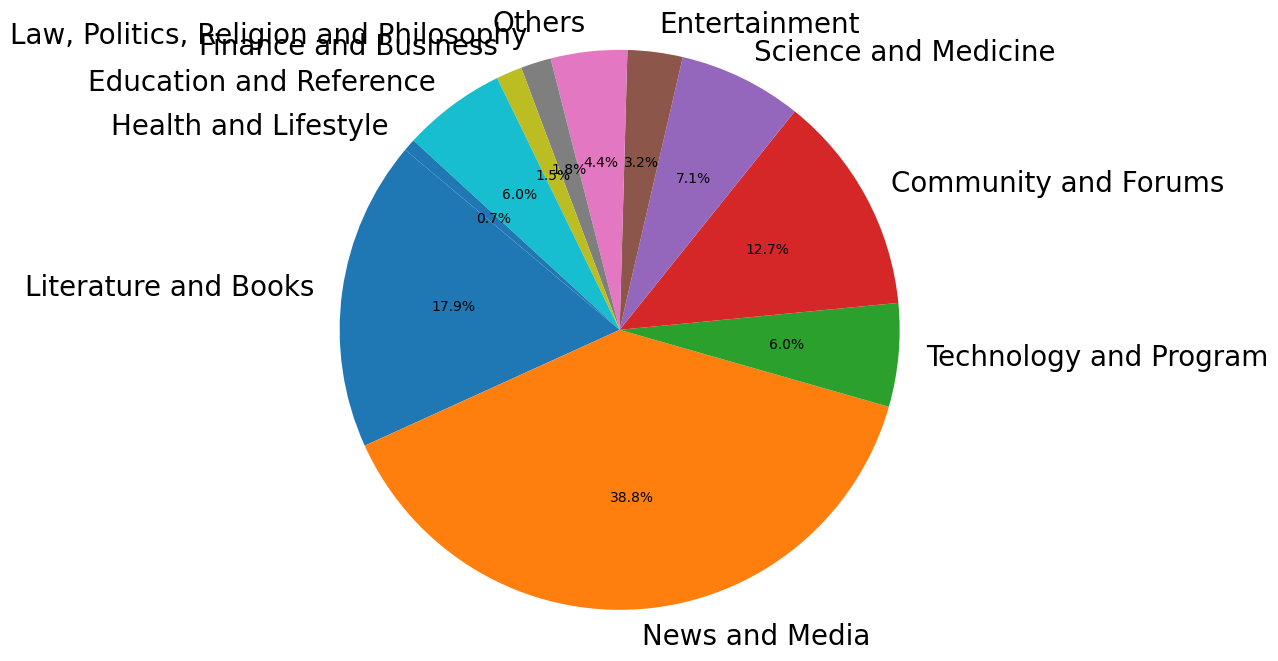

Here is the Python script that generated this plot:
# coding: utf-8
import matplotlib.pyplot as plt

# 定义数据
data = '''
0.47%	在线百科全书
0.37%	同人小说社区
0.26%	文学（成人）
0.18%	新闻与时事
0.16%	国际新闻媒体
0.15%	文学（成人）
0.14%	编程问答社区
0.13%	家庭与育儿论坛
0.12%	流行文化与叙事分析
0.12%	同人创作平台
0.11%	财经与时事评论
0.10%	电子书与文档
0.10%	新闻与观点杂志
0.10%	技术新闻与讨论
0.10%	在线文档与书籍共享
0.10%	新闻文本记录
0.09%	国际新闻媒体
0.09%	数字化存档平台
0.09%	美食与烹饪讨论
0.09%	社区知识库
0.09%	商业与金融新闻
0.09%	社区讨论平台
0.09%	电子书存档
0.08%	DIY教程与创意分享
0.08%	科学与医学期刊
0.08%	文学（成人）
0.08%	新闻与博客平台
0.07%	游戏攻略与讨论
0.07%	公共领域文献
0.07%	国际新闻媒体
0.07%	开放获取科学期刊
0.07%	国际新闻与评论
0.07%	数字化存档平台
0.07%	社区创作与内容分享
0.07%	公共广播服务
0.06%	知识问答与参考
0.06%	新闻与文化评论
0.06%	实用教程平台
0.06%	法律文献与案例
0.06%	游戏与娱乐评论
0.06%	原创小说平台
0.06%	免费电子书
0.06%	商业与财经新闻
0.06%	国际新闻媒体
0.06%	技术新闻
0.06%	政治新闻博客
0.06%	在线百科全书（移动版）
0.06%	国际新闻媒体
0.06%	科学与数学论坛
0.06%	宗教与哲学文本
0.06%	文学与艺术平台
0.06%	投资与理财建议
0.06%	公共广播与新闻
0.05%	国际新闻与分析
0.05%	宗教与哲学文本
0.05%	数字化文献库
0.05%	体育新闻与分析
0.05%	硬件开发与创意技术
0.05%	编程问题与解答
0.05%	演讲与创意分享
0.05%	学术资源与解答
0.05%	国际法与案例
0.05%	国际新闻与评论
0.05%	数学问答与讨论
0.05%	消费者资讯与建议
0.05%	新闻与评论
0.05%	新闻与评论
0.05%	财经与时事评论
0.05%	地区新闻与生活方式
0.05%	博客与评论平台
0.05%	职场建议与问题
0.04%	学术论文资源
0.04%	医学研究文献
0.04%	幽默与讽刺百科
0.04%	问答与社区讨论
0.04%	IT专业问答平台
0.04%	幻灯片与文档分享
0.04%	纪录片资源
0.04%	技术支持与问答
0.04%	文学与新闻评论
0.04%	新闻与评论
0.04%	宗教与神学资源
0.04%	数学问答与讨论
0.04%	政治与新闻评论
0.04%	国际新闻媒体
0.04%	国际新闻与评论
0.04%	技术与产品评测
0.04%	游戏新闻与讨论
0.04%	枪支与安全评论
0.04%	技术与产品评测
0.04%	技术新闻与分析
0.04%	新闻与评论
0.04%	技术与流行文化
0.04%	俚语与词汇解释
0.04%	在线百科全书
0.04%	文档与表格资源
0.04%	在线百科全书
0.04%	娱乐与幽默文章
0.04%	宗教与文化讨论
0.04%	技术新闻与评论
0.04%	学习与记忆工具
0.04%	存档网站（可能已失效）
0.04%	小说创作与阅读平台
0.04%	新闻与博客平台（英国）
0.03%	商业与创业资源
0.03%	小说与同人作品平台
0.03%	新闻与评论杂志
0.03%	免费电子书资源
0.03%	Stack
0.03%	生物与医学文献数据库
0.03%	影视剧字幕与文本
0.03%	开放学习书籍平台
0.03%	网络权利与隐私新闻
0.03%	小说与创作社区
0.03%	《哈利·波特》同人小说平台
0.03%	科学与学术出版平台
0.03%	投资与金融教育
0.03%	科学新闻与讨论
0.03%	消费者评论与建议
0.03%	技术与商业新闻
0.03%	历史与哲学文献
0.03%	物理学问答社区
0.03%	博客与评论平台
0.03%	在线文章与内容分享
0.03%	文化与女性评论
0.03%	角色扮演社区
0.03%	旧网络文件存档
0.03%	新闻与时事评论
0.03%	心理学知识库
0.03%	新闻与自由主义评论
0.03%	投资与市场分析
0.03%	科学博客平台
0.03%	在线书店
0.03%	创业与商业资源
0.03%	网站托管与博客平台
0.03%	新闻与文化评论
0.03%	游戏新闻与评论
0.03%	保守主义百科
0.03%	技术与创业新闻讨论
0.03%	调查新闻与评论
0.03%	基因组学研究期刊
0.03%	引言与语录平台
0.03%	新闻与时事评论
0.03%	音乐与文化评论
0.03%	免费电子书资源
0.03%	在线百科全书
0.03%	电影与电视评论
0.03%	美式足球分析
0.03%	英语问答社区
0.03%	新闻与文化评论
0.03%	技术与文化新闻
0.03%	学术与学习资源
0.03%	政治与社会评论
0.03%	学习与记忆资源
0.03%	澳大利亚新闻
0.03%	科技新闻与讨论
0.03%	创意与科技博客
0.03%	苹果产品论坛
0.03%	体育新闻与分析
0.03%	桌游与角色扮演问答社区
0.03%	新闻与博客平台
0.03%	流行文化与新闻评论
0.03%	Ubuntu
0.03%	在线学习与课程平台
0.03%	体育新闻与评论
0.03%	实用技巧与建议
0.03%	问答与社区讨论
0.03%	微博客与社交平台
0.03%	网络标准与讨论
0.03%	阴谋与讨论平台
0.03%	数字出版与共享平台
0.03%	技术新闻与分析
0.03%	新闻与教育资源
0.03%	新闻与文化评论
0.03%	《星球大战》粉丝百科
0.02%	桌游与角色扮演资源
0.02%	艺术档案资源
0.02%	音乐与贝斯论坛
0.02%	国际法与案例资源
0.02%	游戏新闻与评论
0.02%	新闻与文化评论
0.02%	娱乐与流行文化评论
0.02%	新闻与文化评论
0.02%	技术新闻与评测
0.02%	马克思主义文献库
0.02%	新西兰新闻
0.02%	Perl
0.02%	知识与百科平台
0.02%	苹果产品新闻与技巧
0.02%	幻灯片分享平台
0.02%	影视评论与评测
0.02%	学术资源与学习帮助
0.02%	小说创作与阅读平台
0.02%	书籍评论与文化讨论
0.02%	财经新闻与分析
0.02%	心理学新闻与观点
0.02%	金融交易社区
0.02%	科幻与奇幻文学平台
0.02%	军事讨论社区
0.02%	新闻与文化评论
0.02%	技术与产品评测
0.02%	新闻与地方报道
0.02%	信息管理与资源
0.02%	科幻与流行文化新闻
0.02%	硬件新闻与评论
0.02%	网络安全问答社区
0.02%	澳大利亚新闻
0.02%	新闻与本地事件
0.02%	网站构建与资源平台
0.02%	博客与小说创作
0.02%	科学新闻与分析
0.02%	犹太家谱研究
0.02%	新闻与时事报道
0.02%	财经与市场新闻
0.02%	汽车论坛与讨论
0.02%	操作系统与技术新闻
0.02%	新闻与文化评论
0.02%	游戏问答社区
0.02%	新闻与时事评论
0.02%	在线演示与幻灯片工具
0.02%	新闻与流行文化评论
0.02%	加拿大新闻与节目
0.02%	学术与学习资源
0.02%	生活与文化新闻
0.02%	政治与社会评论
0.02%	摄影博客
0.02%	社区分享与故事平台
0.02%	无神论讨论社区
0.02%	电视节目数据库
0.02%	汽车新闻与评论
0.02%	内容分发平台
0.02%	时尚与生活杂志
0.02%	趣味列表与内容平台
0.02%	技术与流行文化新闻
0.02%	地方新闻与评论
0.02%	内容创作与分享
0.02%	科学与技术新闻
0.02%	白宫历史档案
0.02%	华尔街日报博客
0.02%	医学与生物学期刊
0.02%	免费电子书资源
0.02%	科学博客
0.02%	用户体验问答社区
0.02%	创新与商业新闻
0.02%	科幻与科技新闻
0.02%	新闻与教育资源
0.02%	技术新闻与讨论
0.02%	编程社区元讨论
0.02%	软件开发与编程资源
0.02%	伊斯兰宗教与文化资源
0.02%	在线百科全书
0.02%	电脑与技术评测
0.02%	在线辩论与讨论平台
0.02%	文学与经典作品
0.02%	个人理财与生活技巧
0.02%	学术与社会对话平台
0.02%	政治与社会评论
0.02%	电影与电视数据库
0.02%	编程与开发资源
0.02%	技术问答社区
0.02%	新闻与时事报道
0.02%	游戏新闻与评论
0.02%	美国文学资源
0.02%	技术与软件开发新闻
0.02%	气候科学博客
0.02%	健康问答社区
0.02%	新闻与地方报道
0.02%	科学新闻发布平台
0.02%	软件开发与协作平台
0.02%	免费图书馆资源
0.02%	开放教育资源
0.02%	游戏新闻与评论
0.02%	学习工具与记忆资源
0.02%	青少年创作与写作社区
0.02%	游戏新闻与讨论
0.02%	摄影问答社区
0.02%	生物信息学期刊
0.02%	Linux
0.02%	Unix
0.02%	政治与文化评论
0.02%	科技新闻论坛
0.02%	娱乐与游戏评分
0.02%	娱乐新闻与评论
0.02%	音乐评论与新闻
0.02%	新闻与分析
0.02%	游戏开发问答社区
0.02%	音频播放器软件资源
0.02%	技术与商业资源
0.02%	美容与医疗评论
0.02%	工人自治与社会资源
0.02%	新闻与以色列社会评论
0.02%	电影与DVD评论
0.02%	气候变化评论
0.02%	在线课程与学习平台
0.02%	新闻与博客平台（加拿大）
0.02%	游戏攻略与秘籍
0.02%	经济与社会博客
0.02%	网络标准与技术资源
0.02%	法律与商业资源
0.02%	技术与数字权利评论
0.02%	圣经研究与宗教资源
0.02%	任天堂游戏新闻与评论
0.02%	美国历史与文化
0.02%	科学与自然期刊
0.02%	时尚与生活方式杂志
0.02%	社区论坛与娱乐新闻
0.02%	新闻门户与在线服务
0.02%	国际新闻与广播
0.02%	财经新闻与市场分析
0.02%	在线虚拟宠物游戏
0.02%	同人小说与创作社区
0.02%	本地新闻与评论
0.02%	宝可梦对战策略社区
0.02%	思想与创新平台
0.02%	世界观构建问答社区
0.02%	在线公共资源与档案
0.02%	南非科学期刊
0.02%	法律案例与资源
0.02%	文学与参考书资源
0.02%	颜色信息与工具
0.02%	历史新闻与分析
0.02%	学术资源与文学分析
0.02%	视觉化百科资源
0.02%	自闭症与健康资源
0.02%	动漫新闻与评论
0.02%	基督教问答社区
0.02%	巴西科学期刊
0.02%	教育与知识资源
0.02%	同人小说社区
0.02%	简明知识与教育资源
0.02%	基督教经典电子图书
0.02%	科技与DIY资源
0.02%	游戏新闻与评论
0.02%	宗教与哲学资源
0.02%	国际新闻与评论
0.02%	Stack
0.02%	科学与科幻博客
0.02%	体育新闻与评论
0.02%	英国财经与国际新闻
0.02%	免费电子书资源
0.02%	科技产品新闻与评论
0.02%	无神论者社区
0.02%	学术写作与论文资源
0.02%	简明版维基百科
0.02%	Oracle
0.02%	常见问题解答资源
0.02%	漫画新闻与评论
0.02%	音响与音频论坛
0.02%	政治与文化评论
0.02%	游戏秘籍与攻略
0.02%	小说在线阅读
0.02%	武侠小说翻译社区
0.02%	网络安全博客
0.02%	在线交友平台
0.02%	工作场所问答社区
0.02%	论坛与讨论平台
0.02%	奇幻文学资源
0.02%	犹太教问答社区
0.02%	政治与广播评论
0.02%	烹饪问答社区
0.02%	Apple
0.02%	知识与趣闻网站
0.02%	司法与法律博客
0.02%	搜索与索引平台
0.02%	音乐与文化新闻
0.02%	学术与文学资源
0.02%	社会主义与新闻评论
0.02%	独立电子书出版平台
0.02%	财经新闻与市场分析
0.02%	生活与娱乐新闻
0.02%	健康与医疗论坛
0.02%	加拿大新闻与评论
0.02%	宗教与神学博客
0.01%	新闻与文化评论
0.01%	游戏与娱乐博客
0.01%	PC
0.01%	基因组生物学期刊
0.01%	国际新闻与商业分析
0.01%	DIY
0.01%	国际关系与政策资源
0.01%	社会与新闻评论
0.01%	美国国防部资源
0.01%	园艺与草坪论坛
0.01%	开放教材资源
0.01%	理性主义与评论资源
0.01%	倒计时与工具资源
0.01%	英国新闻与评论
0.01%	高保真音响评论
0.01%	教育与政策博客
0.01%	Windows
0.01%	新西兰新闻与评论
0.01%	新闻与文化评论
0.01%	创造论与科学资源
0.01%	在线文档与资源
0.01%	问答社区
0.01%	政治与评论博客
0.01%	科学与技术新闻
0.01%	啤酒评论与资源
0.01%	奥地利经济学资源
0.01%	专家问答平台
0.01%	新闻与评论，专注于社会正义和环保
0.01%	本地新闻，主要覆盖休斯顿地区
0.01%	印度新闻与娱乐门户
0.01%	科幻与讨论社区
0.01%	在线文档与资源（德语）
0.01%	基督教科学箴言报（国际新闻与评论）
0.01%	旅行指南与旅游资源
0.01%	可持续生活与农业
0.01%	Arduino
0.01%	同人小说创作与分享社区
0.01%	排行榜与用户投票资源
0.01%	教育与学习资源
0.01%	无政府主义与理论资源
0.01%	综合新闻门户
0.01%	家谱与历史研究
0.01%	关系与生活方式网站
0.01%	宝可梦对战策略社区
0.01%	天主教新闻与评论
0.01%	流行文化与生活方式
0.01%	安卓技术与新闻
0.01%	轻小说翻译与分享
0.01%	行为与家庭支持社区
0.01%	政治与投票信息资源
0.01%	地区新闻与博客
0.01%	讽刺与幽默论坛
0.01%	漫画与角色数据库
0.01%	保守派政治博客
0.01%	本地新闻与文化评论
0.01%	游戏开发者社区
0.01%	叙事与文化分析
0.01%	左翼新闻与评论
0.01%	《大英百科全书》多媒体资源
0.01%	芝加哥新闻与博客
0.01%	斯坦福哲学百科全书
0.01%	洛杉矶新闻与文化评论
0.01%	我的世界小马同人小说社区
0.01%	学术与文学资源
0.01%	占领华尔街运动网站
0.01%	生物医学研究资源
0.01%	南佛罗里达新闻
0.01%	电视剧新闻与评论
0.01%	棒球新闻与分析
0.01%	支持与心理健康论坛
0.01%	环保与社会博客
0.01%	独立政治评论博客
0.01%	科学与历史杂志
0.01%	美国历史报纸档案
0.01%	电影与娱乐新闻
0.01%	电影评论与博客
0.01%	新闻与评论资源
0.01%	Perl
0.01%	犹太教与文化资源
0.01%	《华尔街日报》在线版
0.01%	德国之声新闻
0.01%	南佛罗里达本地新闻
0.01%	娱乐与讽刺社区
0.01%	《暮光之城》同人小说社区
0.01%	开放存取学术资源
0.01%	经济学博客
0.01%	开发者新闻与资源
0.01%	旅行问答社区
0.01%	科学与数学博客
0.01%	地理信息系统问答社区
0.01%	生活与娱乐新闻
0.01%	自由主义与政策研究
0.01%	哈佛商业评论
0.01%	《大英百科全书》多媒体资源
0.01%	开放民主与新闻评论
0.01%	南非新闻门户
0.01%	健康社区与论坛
0.01%	奇幻文学资源
0.01%	生活与娱乐新闻
0.01%	教程与指南资源
0.01%	家居指南与生活方式
0.01%	音乐问答社区
0.01%	搜索引擎与工具
0.01%	法律与自由博客
0.01%	Steam
0.01%	科学美国人博客
0.01%	Microsoft
0.01%	开放存取学术期刊
0.01%	基督教资源与指南
0.01%	科技与生活方式新闻
0.01%	生活与娱乐资源
0.01%	南加州新闻与评论
0.01%	政治与社会评论
0.01%	电子游戏新闻与评论
0.01%	明尼苏达新闻门户
0.01%	布偶与儿童娱乐资源
0.01%	科技新闻与创业评论
0.01%	自由欧洲电台新闻
0.01%	迪士尼乐园社区与资源
0.01%	综合新闻与评论
0.01%	《华盛顿邮报》直播新闻
0.01%	以色列新闻门户
0.01%	音乐歌词与注释
0.01%	母亲与生活方式资源
0.01%	湾区新闻与评论
0.01%	法律资源与案例数据库
0.01%	创意写作与角色扮演社区
0.01%	英国议会官方文件与出版物
0.01%	父母支持与育儿建议
0.01%	数据库管理问答社区
0.01%	问答与知识共享平台
0.01%	本地新闻与评论（已停运）
0.01%	财经与政治分析博客
0.01%	学习工具与教育资源
0.01%	健康与艾滋病资源
0.01%	投资与市场分析博客
0.01%	政治与社会评论
0.01%	科技与工程新闻
0.01%	英国新闻与娱乐
0.01%	《大英百科全书》多媒体资源
0.01%	时尚与社会文化杂志
0.01%	一级方程式赛车新闻与评论
0.01%	地区新闻与评论（加利福尼亚）
0.01%	政治与文化博客
0.01%	娱乐与流行文化新闻
0.01%	创意写作与故事共享平台
0.01%	小型企业资源与建议
0.01%	学术资源与学习工具
0.01%	社会与政治博客
0.01%	科学新闻与研究
0.01%	技术与教育资源
0.01%	数学资源与求解工具
0.01%	在线百科与知识资源
0.01%	《纽约时报》存档查询
0.01%	自然健康与生活方式
0.01%	LaTeX
0.01%	CNN
0.01%	电子游戏新闻与评论
0.01%	保守主义政策研究所
0.01%	技术与电子设备新闻
0.01%	食谱与烹饪资源
0.01%	哲学与社会评论博客
0.01%	学术辅导与资源
0.01%	爱尔兰新闻门户
0.01%	科幻与奇幻问答社区
0.01%	时尚与手袋社区
0.01%	自行车问答社区
0.01%	学术论文与研究工具
0.01%	奥兰多新闻门户
0.01%	Linux
0.01%	育儿问答社区
0.01%	重金属音乐资源
0.01%	政治与军事评论博客
0.01%	定义与参考资源
0.01%	Scribd
0.01%	保守主义政治博客
0.01%	信仰与生活方式资源
0.01%	政治新闻与分析
0.01%	《星际迷航》百科
0.01%	吉他谱与音乐资源
0.01%	坦帕湾新闻门户
'''
from matplotlib.font_manager import FontProperties

# 设置字体为黑体，以支持中文显示
plt.rcParams['font.sans-serif'] = ['SimHei']  # 适用于Windows系统
plt.rcParams['axes.unicode_minus'] = False  # 正确显示负号
# 数据预处理
lines = data.strip().split('\n')
data_list = []
for line in lines:
    if line.strip() == '':
        continue
    parts = line.strip().split('\t')
    if len(parts) != 2:
        continue
    percent_str, topic = parts
    percent = float(percent_str.strip('%'))
    data_list.append((percent, topic))

# 定义聚类映射，使用英文标签
cluster_mapping = {
    'Science and Medicine': ['科学', '医学', '生物', '研究', '期刊', '心理学', '气候', '数学', '物理学', '生物信息学', '医学研究', '健康', '自闭症', '科学期刊'],
    'News and Media': ['新闻', '媒体', '报纸', '广播', '时事', '博客', '评论', '分析', '记者', '门户', '自由主义', '社会正义', '环保', '民主', '以色列', '华尔街日报', '华盛顿邮报', '德国之声', '自由欧洲电台', 'CNN', '南佛罗里达新闻', '综合新闻'],
    'Literature and Books': ['文学', '小说', '电子书', '文档', '阅读', '写作', '出版', '参考书', '书籍', '百科全书', '斯坦福哲学百科全书', '大英百科全书'],
    'Technology and Program': ['技术', '编程', '软件', 'IT', '计算机', '网络', '开发', 'Linux', 'Unix', 'Perl', 'Ubuntu', 'Apple', 'Windows', 'Microsoft', 'LaTeX', '网络安全', '科技新闻', '电子设备'],
    'Entertainment': ['游戏', '娱乐', '攻略', '动漫', '角色扮演', '电子游戏', '宝可梦', '任天堂', '桌游', '影视', '电影', '电视', '音乐', '体育', '迪士尼'],
    'Finance and Business': ['财经', '商业', '金融', '投资', '市场', '经济', '理财', '创业', '企业', '财经新闻'],
    'Community and Forums': ['社区', '论坛', '问答', '讨论', '分享', '支持', '平台', '社交', '微博客'],
    'Education and Reference': ['教育', '学术', '学习', '参考', '知识', '教程', '资源', '课程', '工具', '教材', '开放教育', '学术资源'],
    'Law, Politics, Religion and Philosophy': ['法律', '政治', '案例', '政策', '司法', '议会', '政府', '国际法', '宗教', '哲学', '基督教', '犹太教', '伊斯兰', '神学', '信仰'],
    'Health and Lifestyle': ['健康', '生活', '美食', '烹饪', '母亲', '育儿', '环保', '体育', '心理', '家庭', '艺术', '文化', '流行', '音乐', '电影', '电视', '戏剧', '摄影', '娱乐', '时尚', '生活方式'],
    # 'Art and Culture': ,
    'Other': []
}

# 将主题分配到聚类
cluster_totals = {}
for percent, topic in data_list:
    assigned = False
    for cluster, keywords in cluster_mapping.items():
        for keyword in keywords:
            if keyword in topic:
                cluster_totals[cluster] = cluster_totals.get(cluster, 0) + percent
                assigned = True
                break
        if assigned:
            break
    if not assigned:
        cluster_totals['Others'] = cluster_totals.get('Others', 0) + percent

labels = cluster_totals.keys()
sizes = cluster_totals.values()
# 设置图形大小
plt.figure(figsize=(12, 8),dpi=300)

# 绘制饼图
wedges, texts, autotexts = plt.pie(sizes, labels=labels, autopct='%1.1f%%', startangle=140, textprops={'fontsize': 12})

# 增大自动文本（百分比）的字体大小
plt.setp(autotexts, size=10, )

# 增大标签的字体大小
plt.setp(texts, size=20)

# 设置图例及其位置和字体大小
# plt.legend(wedges, labels, title="Clusters", loc="center left", bbox_to_anchor=(1, 0, 0.5, 1), fontsize=10)

plt.axis('equal')  # 确保饼图是圆形

# 添加标题
# plt.title('Cluster Proportions in Topics', fontsize=14)

# 显示图表
plt.show()
